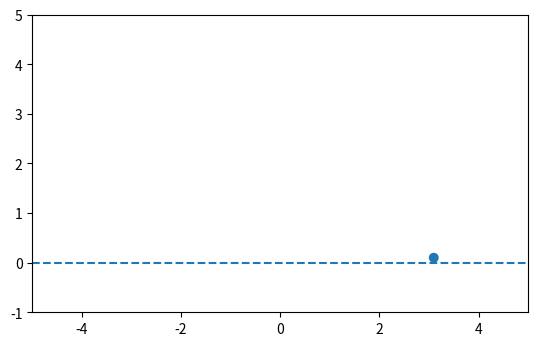

This figure's Python source:
import matplotlib.pyplot as plt

class Ball():
    def __init__(self, x, y, radius, mass, speedX, speedY):
        self.x = x
        self.y = y
        
        self.radius = radius
        self.mass = mass

        self.speedX = speedX
        self.speedY = speedY
        
    def force(self, fx, fy, dt):
        ax = fx / self.mass
        ay = fy / self.mass

        self.speedX += ax * dt
        self.speedY += ay * dt

    def update(self, dt, gravity=9.81):
        self.speedY -= gravity*dt
        
        self.x += self.speedX * dt
        self.y += self.speedY * dt

    def barrier_collision(self, left_wall, right_wall, roof, floor_y=0.0, restitution=0.8):
        if self.y - self.radius < floor_y:
            self.y = floor_y + self.radius
            self.speedY = - self.speedY * restitution

        if self.y + self.radius > roof:
            self.y = roof - self.radius
            self.speedY = - self.speedY * restitution

        if self.x - self.radius < left_wall:
            self.x = left_wall + self.radius
            self.speedX = -self.speedX * restitution
        
        if self.x + self.radius > right_wall:
            self.x = right_wall - self.radius
            self.speedX = - self.speedX * restitution

ball = Ball(x=0.0, y=3.0, speedX=-2.0, speedY=1.0, radius=0.1, mass=1.0)

left_wall = -5
right_wall = 5
floor = 0
roof = 5

fig, ax = plt.subplots()
ax.set_aspect("equal")
ax.set_xlim(left_wall, right_wall)
ax.set_ylim(floor-1, roof)

ax.axhline(0.0, linestyle="--")

# Tegn ball (circle-patch som vi oppdaterer)
circle = plt.Circle((ball.x, ball.y), ball.radius)
ax.add_patch(circle)

dt = 0.01
n_steps = 1000

for step in range(n_steps):
    # Fysikk
    ball.update(dt)
    ball.barrier_collision(left_wall, right_wall, roof, floor)

    # Oppdater grafikken
    circle.center = (ball.x, ball.y)

    if ball.speedX == 0 or ball.speedY == 0:
        break

    # Oppdater tegningen på skjerm
    plt.pause(dt)  # liten pause så du ser animasjonen

plt.show()
